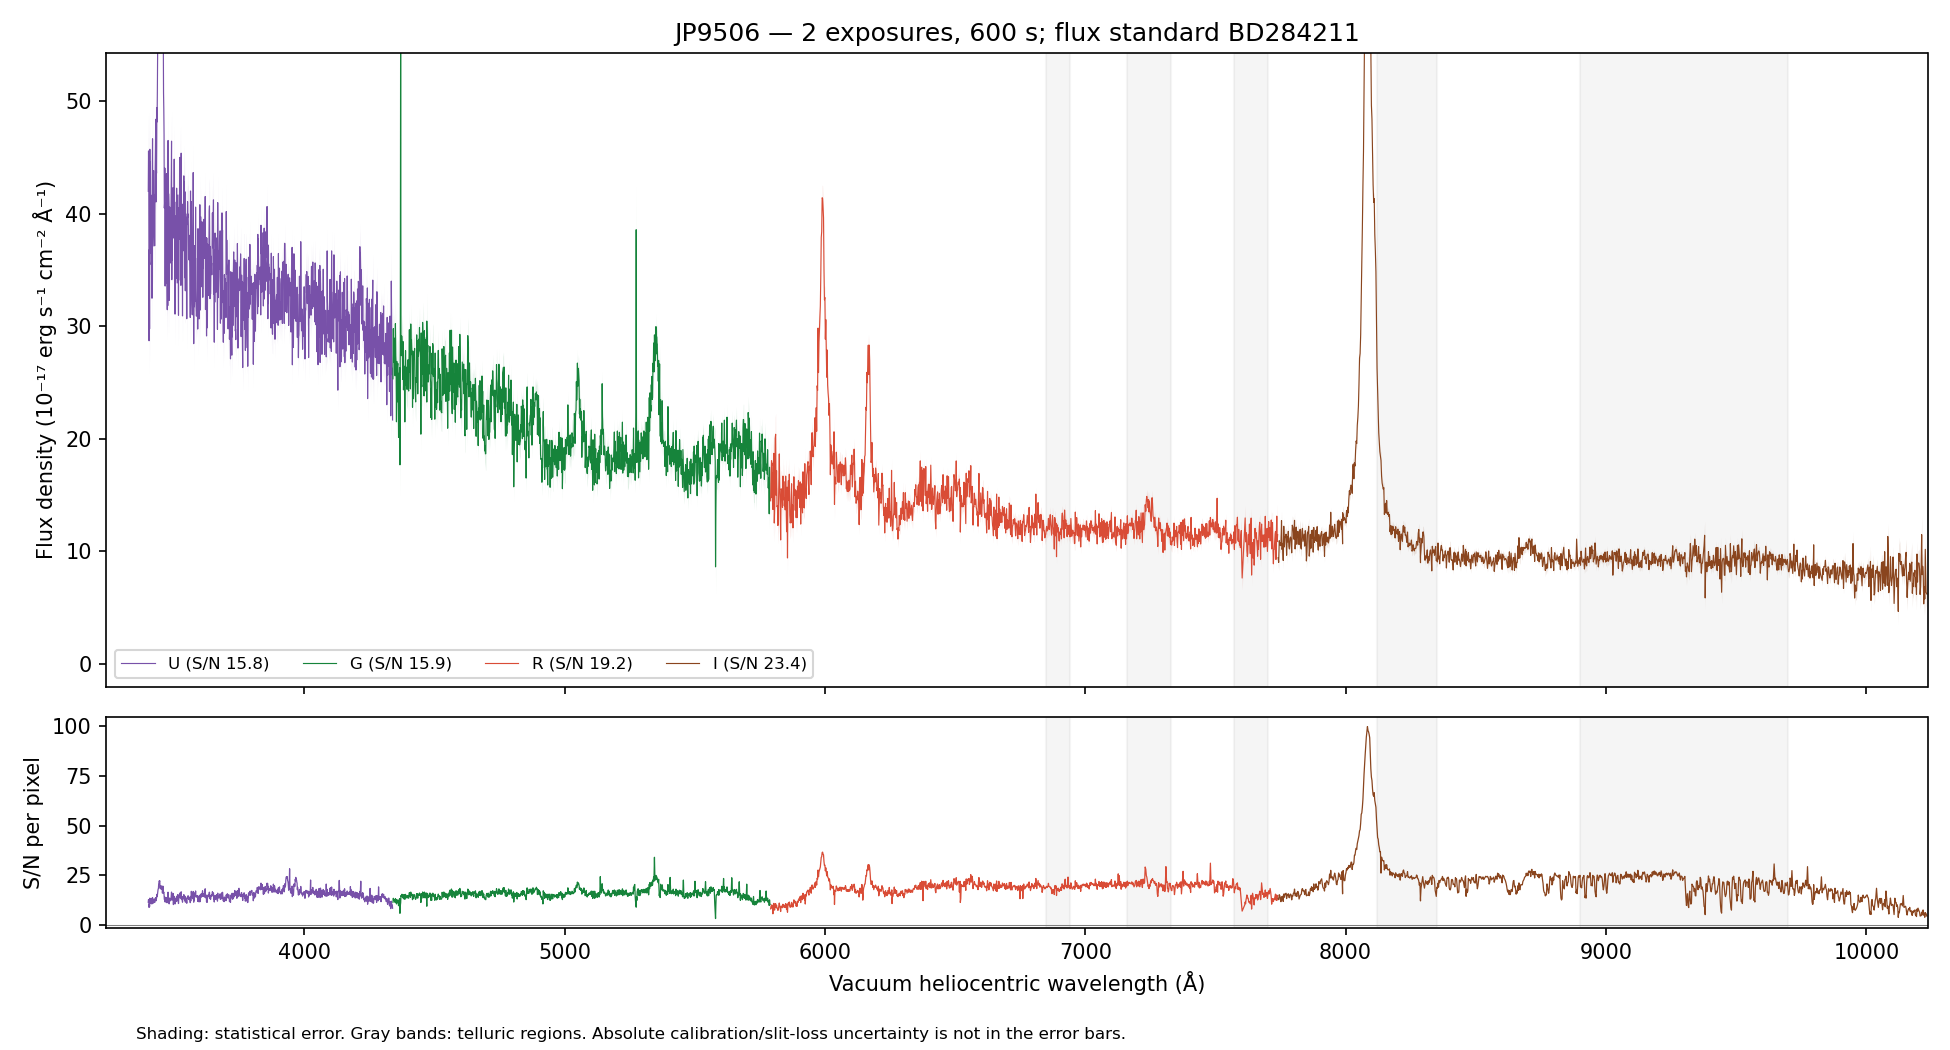

Data behind this chart, as committed beside it:
WAVE_VAC_HELIO_A, FLUX, FLUX_ERR, FLUX_UNCORR, ERR_UNCORR, TELLURIC, TELLURIC_ERR, FLUX_ALTSTD, MASK, QUALITY, CHANNEL
3242, 43.76, 4.567, 43.76, 4.567, 1.0, 0.0, 105.7, False, 2, U
3243, 43.59, 4.666, 43.59, 4.666, 1.0, 0.0, 105.3, False, 2, U
3244, 34.76, 4.424, 34.76, 4.424, 1.0, 0.0, 84, False, 2, U
3245, 42.73, 4.587, 42.73, 4.587, 1.0, 0.0, 103.3, False, 2, U
3246, 39.47, 4.507, 39.47, 4.507, 1.0, 0.0, 95.55, False, 2, U
3247, 37.04, 4.512, 37.04, 4.512, 1.0, 0.0, 89.76, False, 2, U
3248, 36.79, 4.36, 36.79, 4.36, 1.0, 0.0, 89.29, False, 2, U
3249, 42.29, 4.247, 42.29, 4.247, 1.0, 0.0, 102.8, False, 2, U
3250, 36.35, 4.126, 36.35, 4.126, 1.0, 0.0, 88.46, False, 2, U
3251, 34.82, 4.116, 34.82, 4.116, 1.0, 0.0, 84.87, False, 2, U
3252, 32.86, 4.215, 32.86, 4.215, 1.0, 0.0, 80.21, False, 2, U
3253, 40.88, 4.328, 40.88, 4.328, 1.0, 0.0, 99.96, False, 2, U
3254, 36.23, 4.316, 36.23, 4.316, 1.0, 0.0, 88.72, False, 2, U
3255, 33.43, 4.339, 33.43, 4.339, 1.0, 0.0, 81.98, False, 2, U
3256, 31.28, 4.371, 31.28, 4.371, 1.0, 0.0, 76.82, False, 2, U
3257, 28.34, 4.487, 28.34, 4.487, 1.0, 0.0, 69.67, False, 2, U
3258, 30.89, 4.503, 30.89, 4.503, 1.0, 0.0, 76.03, False, 2, U
3259, 30.25, 4.572, 30.25, 4.572, 1.0, 0.0, 74.52, False, 2, U
3260, 38.38, 4.754, 38.38, 4.754, 1.0, 0.0, 94.59, False, 2, U
3261, 35.71, 4.668, 35.71, 4.668, 1.0, 0.0, 88.05, False, 2, U
3262, 47.3, 4.729, 47.3, 4.729, 1.0, 0.0, 116.6, False, 2, U
3263, 41.09, 4.697, 41.09, 4.697, 1.0, 0.0, 101.3, False, 2, U
3264, 40.56, 4.612, 40.56, 4.612, 1.0, 0.0, 99.96, False, 2, U
3265, 36.61, 4.459, 36.61, 4.459, 1.0, 0.0, 90.2, False, 2, U
3266, 41.58, 4.582, 41.58, 4.582, 1.0, 0.0, 102.4, False, 2, U
3267, 30.27, 4.543, 30.27, 4.543, 1.0, 0.0, 74.46, False, 2, U
3268, 33.48, 4.616, 33.48, 4.616, 1.0, 0.0, 82.29, False, 2, U
3269, 49.41, 4.732, 49.41, 4.732, 1.0, 0.0, 121.3, False, 2, U
3270, 32.37, 4.422, 32.37, 4.422, 1.0, 0.0, 79.4, False, 2, U
3271, 39.03, 4.292, 39.03, 4.292, 1.0, 0.0, 95.62, False, 2, U
3272, 25.95, 4.267, 25.95, 4.267, 1.0, 0.0, 63.5, False, 2, U
3273, 27.66, 4.198, 27.66, 4.198, 1.0, 0.0, 67.59, False, 2, U
3274, 32.02, 4.398, 32.02, 4.398, 1.0, 0.0, 78.18, False, 2, U
3275, 39.91, 4.382, 39.91, 4.382, 1.0, 0.0, 97.32, False, 2, U
3276, 33.56, 4.292, 33.56, 4.292, 1.0, 0.0, 81.75, False, 2, U
3277, 41.5, 4.283, 41.5, 4.283, 1.0, 0.0, 101, False, 2, U
3279, 30.81, 4.054, 30.81, 4.054, 1.0, 0.0, 74.91, False, 2, U
3280, 34.95, 4.088, 34.95, 4.088, 1.0, 0.0, 84.93, False, 2, U
3281, 32.7, 4.123, 32.7, 4.123, 1.0, 0.0, 79.39, False, 2, U
3282, 23.56, 3.993, 23.56, 3.993, 1.0, 0.0, 57.19, False, 2, U
3283, 34.52, 4.155, 34.52, 4.155, 1.0, 0.0, 83.75, False, 2, U
3284, 30.97, 4.084, 30.97, 4.084, 1.0, 0.0, 75.13, False, 2, U
3285, 37.72, 4.206, 37.72, 4.206, 1.0, 0.0, 91.51, False, 2, U
3286, 40.39, 4.242, 40.39, 4.242, 1.0, 0.0, 97.98, False, 2, U
3287, 38.36, 4.03, 38.36, 4.03, 1.0, 0.0, 93.07, False, 2, U
3288, 41.78, 4.071, 41.78, 4.071, 1.0, 0.0, 101.4, False, 2, U
3289, 43.78, 4.228, 43.78, 4.228, 1.0, 0.0, 106.3, False, 2, U
3290, 42.04, 4.405, 42.04, 4.405, 1.0, 0.0, 102.1, False, 2, U
3291, 40.44, 4.401, 40.44, 4.401, 1.0, 0.0, 98.22, False, 2, U
3292, 40.92, 4.467, 40.92, 4.467, 1.0, 0.0, 99.43, False, 2, U
3293, 35.78, 4.455, 35.78, 4.455, 1.0, 0.0, 86.98, False, 2, U
3294, 36.25, 4.548, 36.25, 4.548, 1.0, 0.0, 88.17, False, 2, U
3295, 39, 4.562, 39, 4.562, 1.0, 0.0, 94.93, False, 2, U
3296, 27.51, 4.357, 27.51, 4.357, 1.0, 0.0, 66.99, False, 2, U
3297, 44.8, 4.528, 44.8, 4.528, 1.0, 0.0, 109.2, False, 2, U
3298, 47.74, 4.513, 47.74, 4.513, 1.0, 0.0, 116.4, False, 2, U
3299, 42.82, 4.472, 42.82, 4.472, 1.0, 0.0, 104.5, False, 2, U
3300, 30.69, 4.429, 30.69, 4.429, 1.0, 0.0, 74.91, False, 2, U
3301, 45.38, 4.552, 45.38, 4.552, 1.0, 0.0, 110.8, False, 2, U
3302, 40, 4.264, 40, 4.264, 1.0, 0.0, 97.7, False, 2, U
... 4,410 more rows
